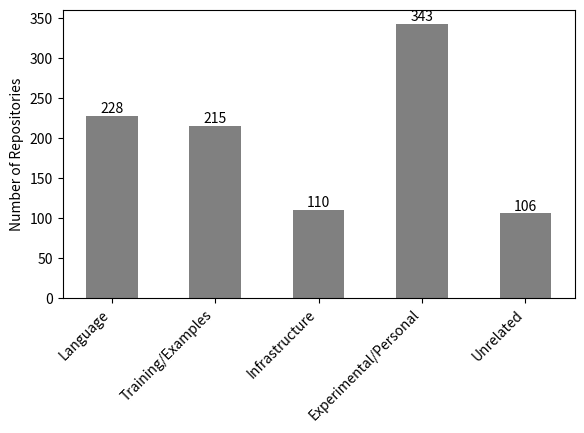

Recreate this plot in Python.
import matplotlib.pyplot as plt

# 定义数据
categories = ['Language', 'Training/Examples', 'Infrastructure', 'Experimental/Personal', 'Unrelated']
counts = [228, 215, 110, 343, 106]

# 调整子图间距
plt.subplots_adjust(left=0.1, right=0.9, top=0.9, bottom=0.3)

# 绘制条形图并移除边框
bars = plt.bar(categories, counts, color='grey', linewidth=0, width=0.5, align='center')  # 设置条形宽度为0.6，并居中对齐

# 添加数字标签
for bar, count in zip(bars, counts):
    yval = bar.get_height()
    plt.text(bar.get_x() + bar.get_width()/2, yval, count, ha='center', va='bottom', color='black', fontsize=10)

# 添加坐标轴标签和标题，并设置斜体
# plt.xlabel('Repository Types', color='black')
plt.ylabel('Number of Repositories', color='black')
plt.tick_params(colors='black')

# 设置横坐标标签倾斜角度
plt.xticks(rotation=45, ha='right')

# 保存为PDF文件
plt.savefig('SourceCode\\diagrams\\bar_chart_repo_types.pdf', format='pdf', bbox_inches='tight')

# 显示图形
plt.show()
